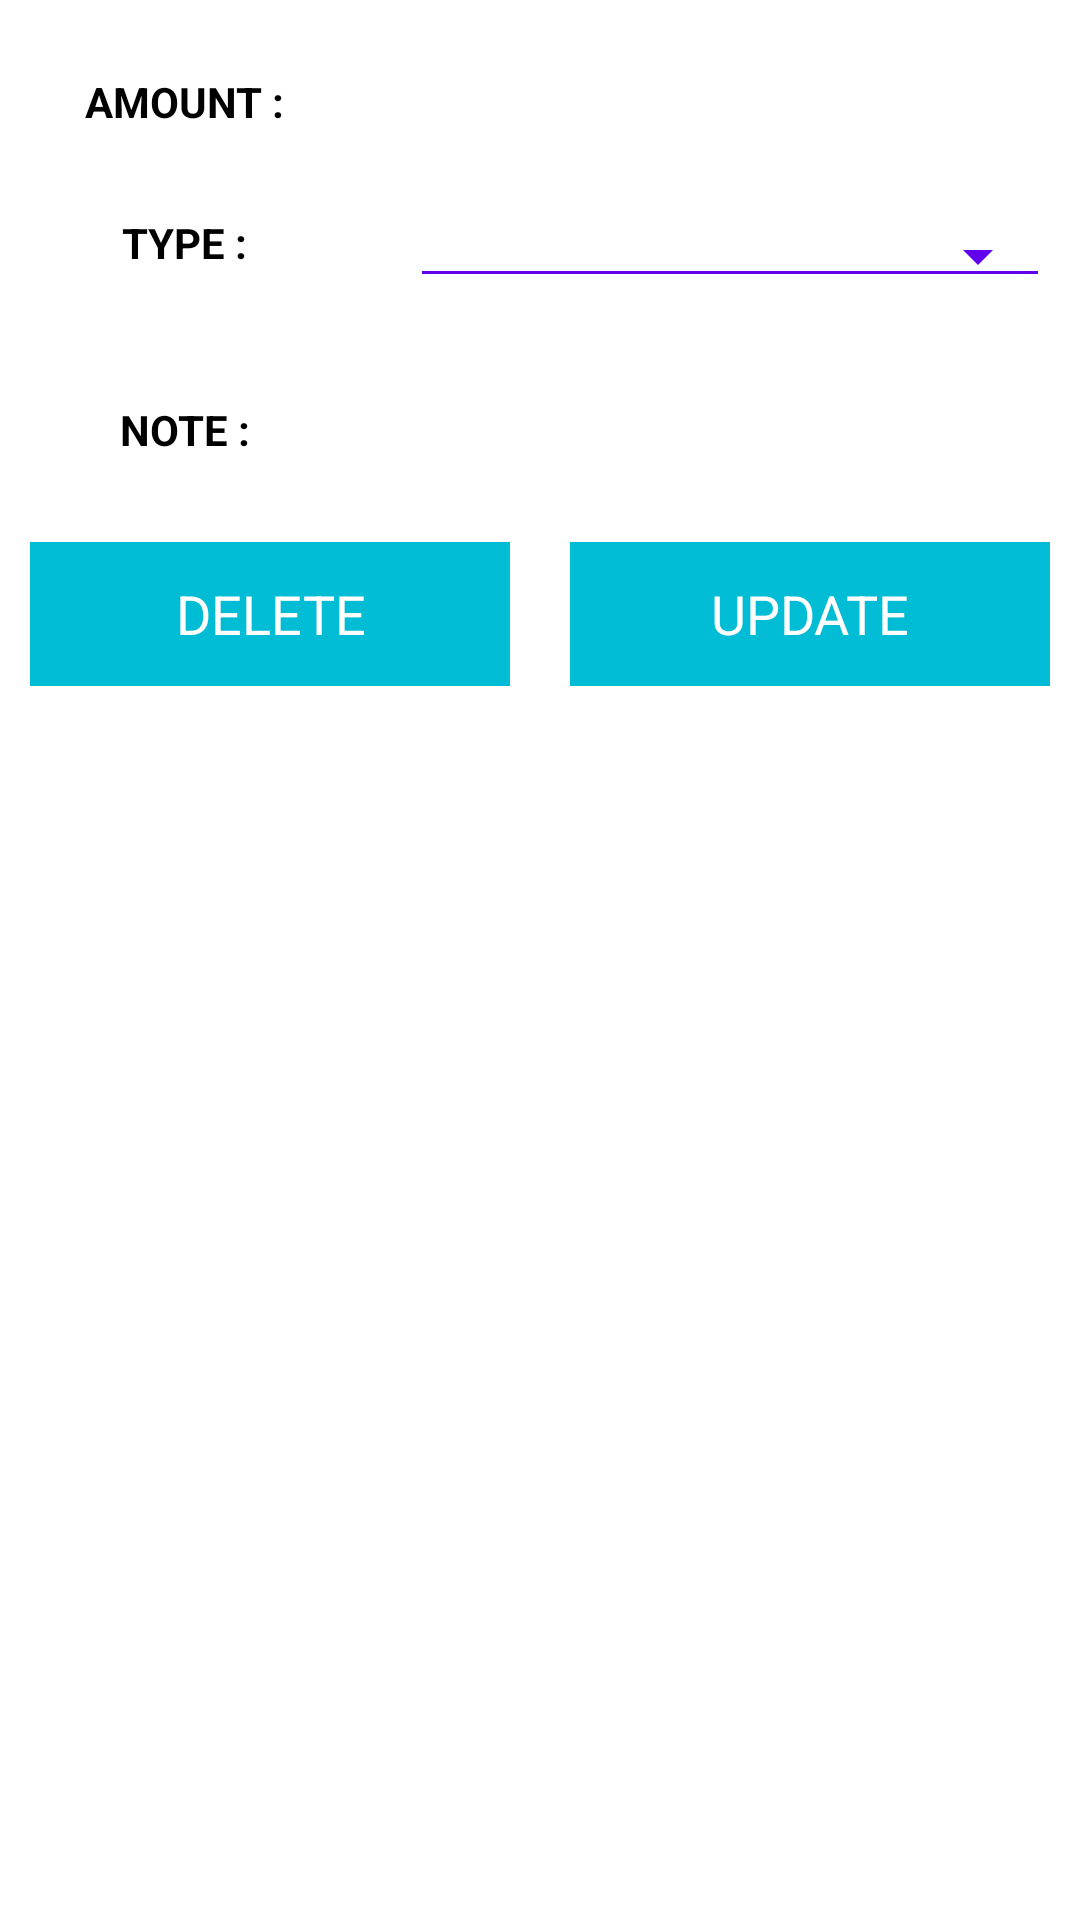

Android layout source for this screen:
<!-- AndroidManifest.xml: application theme Theme.AppCompat.NoActionBar -->
<!-- res/layout/update_data_item.xml -->
<?xml version="1.0" encoding="utf-8"?>
<LinearLayout
    xmlns:android="http://schemas.android.com/apk/res/android"
    android:layout_width="match_parent"
    android:orientation="vertical"
    android:layout_height="match_parent"
    android:background="@color/white">

    <ScrollView
        android:layout_width="match_parent"
        android:layout_height="match_parent">
        <LinearLayout
            android:layout_width="match_parent"
            android:layout_height="match_parent"
            android:orientation="vertical">

            <LinearLayout
                android:layout_width="match_parent"
                android:layout_height="wrap_content"
                android:orientation="horizontal">

                <RelativeLayout
                    android:layout_width="0dp"
                    android:layout_height="wrap_content"
                    android:layout_weight="1"
                    android:layout_margin="10dp"
                    android:gravity="center">

                    <TextView
                        android:layout_width="wrap_content"
                        android:layout_height="wrap_content"
                        android:text="AMOUNT : "
                        android:textColor="@color/black"
                        android:textStyle="bold"
                        />

                </RelativeLayout>

                <RelativeLayout
                    android:layout_width="0dp"
                    android:layout_height="wrap_content"
                    android:layout_weight="2"
                    android:layout_margin="10dp">

                    <EditText
                        android:id="@+id/amount_edit"
                        android:layout_width="match_parent"
                        android:layout_height="wrap_content"
                        android:textColor="@color/black"
                        android:textStyle="bold" />



                </RelativeLayout>

            </LinearLayout>

            <LinearLayout
                android:layout_width="match_parent"
                android:layout_height="wrap_content"
                android:orientation="horizontal">

                <RelativeLayout
                    android:layout_width="0dp"
                    android:layout_height="wrap_content"
                    android:layout_weight="1"
                    android:layout_margin="10dp"
                    android:gravity="center">

                    <TextView
                        android:layout_width="wrap_content"
                        android:layout_height="wrap_content"
                        android:text="TYPE : "
                        android:textColor="@color/black"
                        android:textStyle="bold"
                        />

                </RelativeLayout>

                <RelativeLayout
                    android:layout_width="0dp"
                    android:layout_height="wrap_content"
                    android:layout_weight="2"
                    android:layout_margin="10dp">

                    <Spinner
                        android:id="@+id/type_edit"
                        style="@style/ExpenseTrackerSpinner"
                        android:layout_width="match_parent"
                        android:layout_height="wrap_content"
                        android:textColor="@color/black"
                        android:textStyle="bold" />



                </RelativeLayout>

            </LinearLayout>

            <LinearLayout
                android:layout_width="match_parent"
                android:layout_height="wrap_content"
                android:orientation="horizontal">

                <RelativeLayout
                    android:layout_width="0dp"
                    android:layout_height="wrap_content"
                    android:layout_weight="1"
                    android:layout_margin="10dp"
                    android:gravity="center">

                    <TextView
                        android:layout_width="wrap_content"
                        android:layout_height="wrap_content"
                        android:text="NOTE : "
                        android:textColor="@color/black"
                        android:textStyle="bold"
                        />

                </RelativeLayout>

                <RelativeLayout
                    android:layout_width="0dp"
                    android:layout_height="wrap_content"
                    android:layout_weight="2"
                    android:layout_margin="10dp">

                    <EditText
                        android:id="@+id/note_edit"
                        android:layout_width="match_parent"
                        android:layout_height="wrap_content"
                        android:textColor="@color/black"
                        android:textStyle="bold" />



                </RelativeLayout>

            </LinearLayout>

            <LinearLayout
                android:layout_width="match_parent"
                android:layout_height="wrap_content"
                android:orientation="horizontal">

                <RelativeLayout
                    android:layout_width="0dp"
                    android:layout_height="wrap_content"
                    android:layout_weight="1"
                    android:layout_margin="10dp"
                    android:gravity="center">

                    <Button
                        android:id="@+id/btnuPD_Delete"
                        android:layout_width="match_parent"
                        android:layout_height="wrap_content"
                        android:background="@color/nav_header"
                        android:text="DELETE"
                        android:textAppearance="?android:textAppearanceMedium"
                        android:textColor="@color/white" />

                </RelativeLayout>

                <RelativeLayout
                    android:layout_width="0dp"
                    android:layout_height="wrap_content"
                    android:layout_weight="1"
                    android:layout_margin="10dp"
                    android:gravity="center">

                    <Button
                        android:id="@+id/btn_upd_Update"
                        android:layout_width="match_parent"
                        android:layout_height="wrap_content"
                        android:background="@color/nav_header"
                        android:text="UPDATE"
                        android:textAppearance="?android:textAppearanceMedium"
                        android:textColor="@color/white" />

                </RelativeLayout>



            </LinearLayout>

        </LinearLayout>
    </ScrollView>


</LinearLayout>
<!-- resources referenced by this layout -->
<resources>
  <color name="black">#FF000000</color>
  <color name="nav_header">#00BCD4</color>
  <color name="white">#FFFFFFFF</color>
  <style name="ExpenseTrackerSpinner" parent="@style/Widget.AppCompat.Spinner.Underlined">
          <item name="backgroundTint">@color/purple_500</item>
      </style>
  <color name="purple_500">#FF6200EE</color>
</resources>
